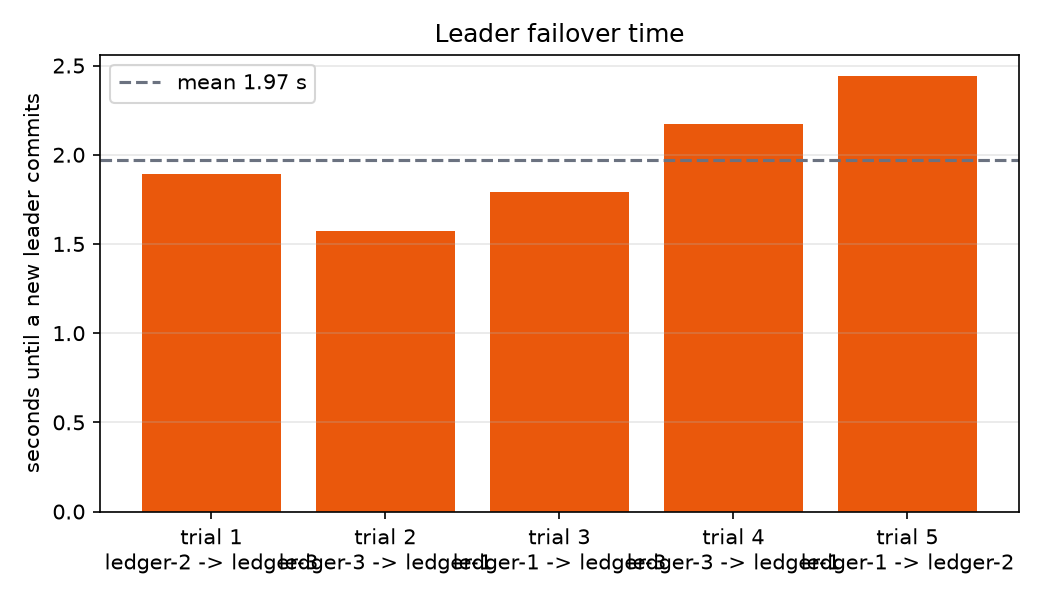

Values plotted in this chart, from the file beside it:
trial, old_leader, old_term, new_leader, new_term, failover_s
1, ledger-2, 47, ledger-3, 48, 1.89
2, ledger-3, 48, ledger-1, 49, 1.57
3, ledger-1, 49, ledger-3, 50, 1.79
4, ledger-3, 50, ledger-1, 51, 2.17
5, ledger-1, 51, ledger-2, 52, 2.44
